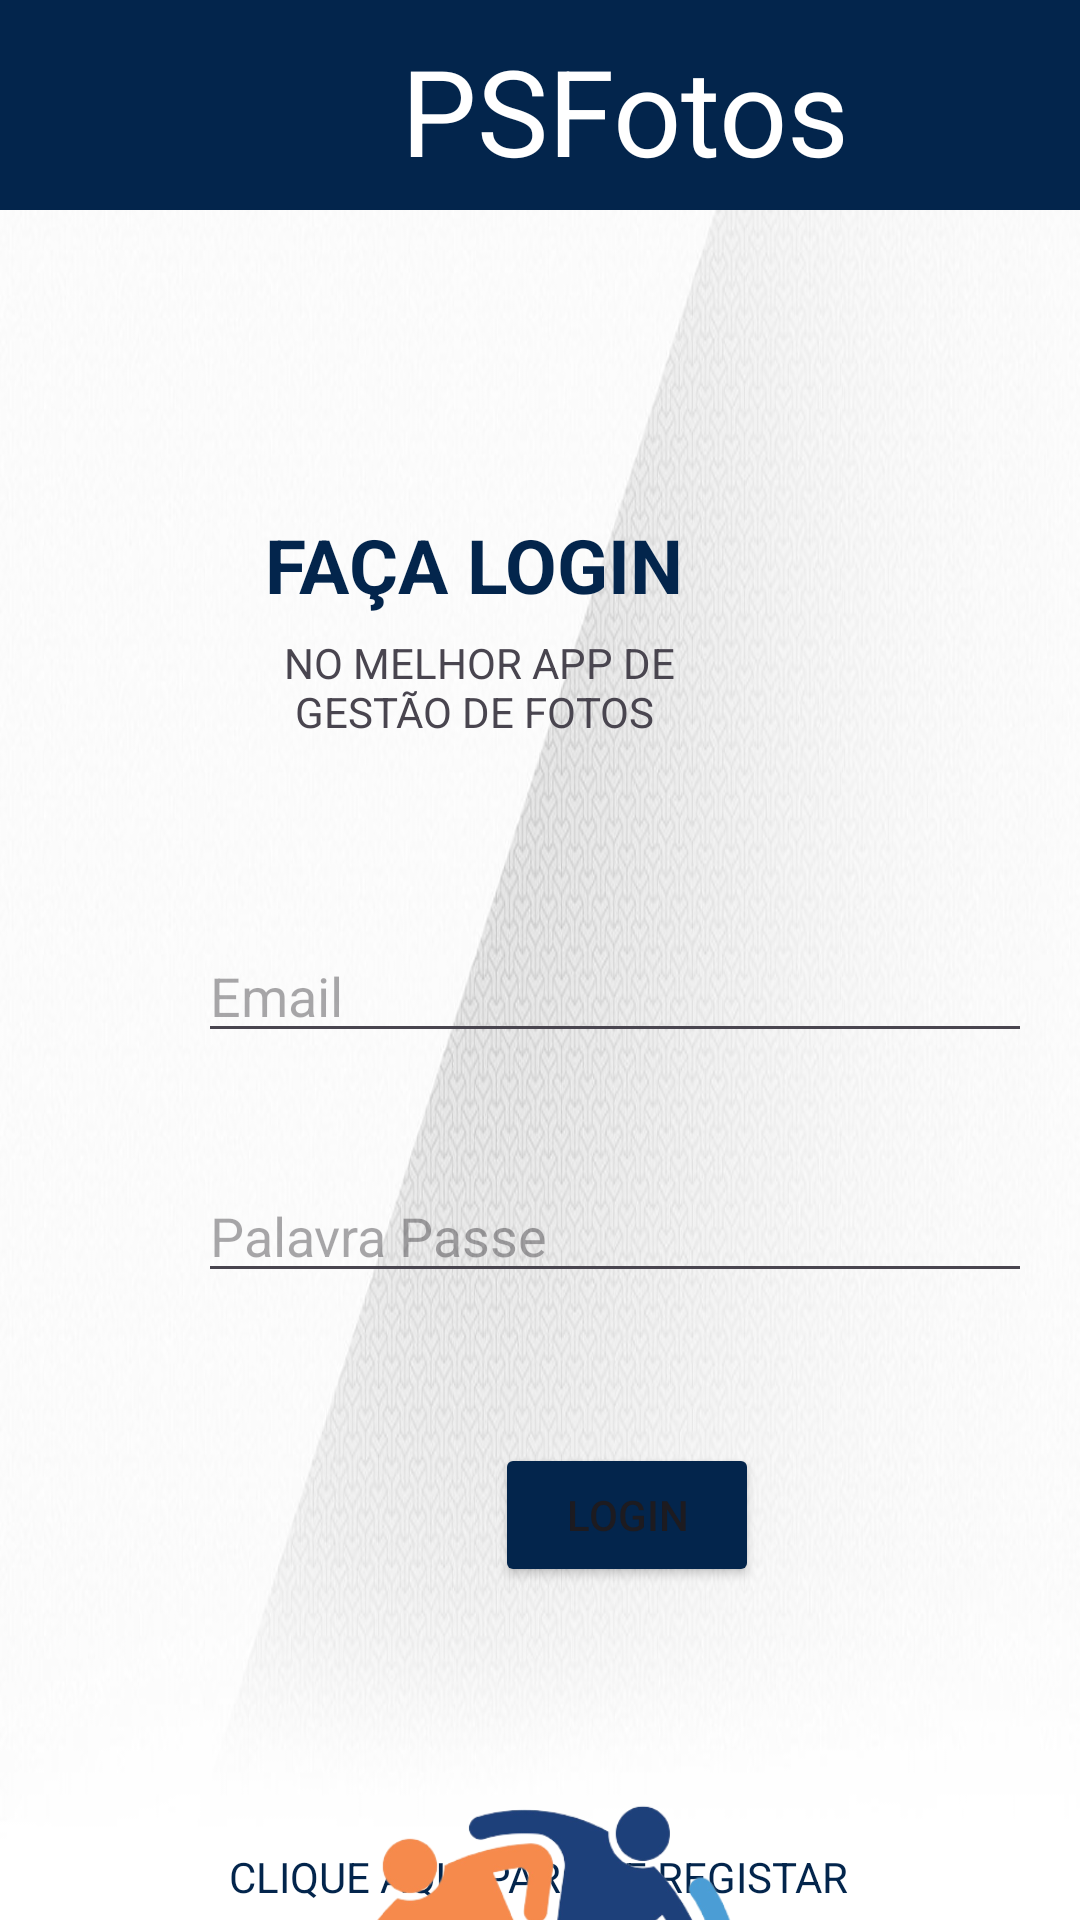

The Android layout XML behind this screen, and the referenced resources:
<!-- AndroidManifest.xml: application theme Theme.PSFotosG10 -->
<!-- res/layout/activity_login.xml -->
<?xml version="1.0" encoding="utf-8"?>
<androidx.constraintlayout.widget.ConstraintLayout xmlns:android="http://schemas.android.com/apk/res/android"
    xmlns:app="http://schemas.android.com/apk/res-auto"
    xmlns:tools="http://schemas.android.com/tools"
    android:layout_width="match_parent"
    android:layout_height="match_parent"
    android:background="@drawable/msg1120275700_4277"
    tools:context= ".activity.LoginActivity"
    >


    <com.google.android.material.navigation.NavigationView
        android:id="@+id/navigationView2"
        android:layout_width="match_parent"
        android:layout_height="70dp"
        android:background="#03254c"

        app:layout_constraintBottom_toTopOf="@+id/guideline7"
        app:layout_constraintEnd_toEndOf="parent"
        app:layout_constraintHorizontal_bias="0.333"
        app:layout_constraintStart_toStartOf="parent"
        app:layout_constraintTop_toTopOf="parent"
        app:layout_constraintVertical_bias="0.0">

        <TextView
            android:id="@+id/textView3"
            android:layout_width="216dp"
            android:layout_height="wrap_content"
            android:layout_marginLeft="100dp"
            android:layout_marginTop="10dp"
            android:text="PSFotos"
            android:textAlignment="center"
            android:textColor="@color/white"
            android:textSize="40dp" />
    </com.google.android.material.navigation.NavigationView>


    <LinearLayout
        android:layout_width="match_parent"
        android:layout_height="268dp"

        android:orientation="vertical"
        app:layout_constraintBottom_toTopOf="@+id/guideline11"
        app:layout_constraintEnd_toEndOf="parent"
        app:layout_constraintHorizontal_bias="0.0"
        app:layout_constraintStart_toStartOf="parent"
        app:layout_constraintTop_toTopOf="@+id/guideline10">

        <EditText
            android:id="@+id/email"
            android:layout_width="278dp"
            android:layout_height="40dp"
            android:layout_marginLeft="66dp"
            android:layout_marginTop="20dp"
            android:ems="10"
            android:hint="Email"
            android:inputType="text"
            android:windowSoftInputMode="adjustNothing" />

        <EditText
            android:id="@+id/password"
            android:layout_width="278dp"
            android:layout_height="40dp"
            android:layout_marginLeft="66dp"
            android:layout_marginTop="40dp"
            android:ems="10"
            android:hint="Palavra Passe"
            android:inputType="textPassword"
            android:windowSoftInputMode="adjustNothing" />

        <Button
            android:id="@+id/button"
            android:layout_width="wrap_content"
            android:layout_height="wrap_content"
            android:layout_marginLeft="165dp"
            android:layout_marginTop="50dp"
            android:backgroundTint="#03254c"
            android:text="LOGIN" />

    </LinearLayout>

    <TextView
        android:id="@+id/textView8"
        android:layout_width="wrap_content"
        android:layout_height="wrap_content"
        android:text="CLIQUE AQUI PARA SE REGISTAR"
        android:textColor="#03254c"
        app:layout_constraintBottom_toBottomOf="parent"
        app:layout_constraintEnd_toEndOf="parent"
        app:layout_constraintHorizontal_bias="0.497"
        app:layout_constraintStart_toStartOf="parent"
        app:layout_constraintTop_toTopOf="@+id/guideline11"
        app:layout_constraintVertical_bias="0.88" />

    <ImageView
        android:id="@+id/imageView3"
        android:layout_width="199dp"
        android:layout_height="184dp"
        app:layout_constraintEnd_toEndOf="parent"
        app:layout_constraintHorizontal_bias="0.518"
        app:layout_constraintStart_toStartOf="parent"
        app:layout_constraintTop_toTopOf="@+id/guideline11"
        app:layout_constraintVertical_bias="0.612"
        app:srcCompat="@drawable/logo" />

    <androidx.constraintlayout.widget.Guideline
        android:id="@+id/guideline7"
        android:layout_width="wrap_content"
        android:layout_height="wrap_content"
        android:orientation="horizontal"
        app:layout_constraintGuide_begin="113dp" />

    <LinearLayout
        android:id="@+id/linearLayout"
        android:layout_width="404dp"
        android:layout_height="120dp"
        android:gravity="center"
        android:orientation="vertical"
        app:layout_constraintBottom_toTopOf="@+id/guideline10"
        app:layout_constraintEnd_toEndOf="parent"

        app:layout_constraintHorizontal_bias="1.0"
        app:layout_constraintStart_toStartOf="parent"
        app:layout_constraintTop_toTopOf="@+id/guideline7"
        app:layout_constraintVertical_bias="1.0">

        <TextView
            android:id="@+id/textView5"
            android:layout_width="wrap_content"
            android:layout_height="40dp"
            android:text="FAÇA LOGIN"
            android:textColor="#03254c"
            android:textSize="25dp"
            android:textStyle="bold" />

        <TextView
            android:id="@+id/textView7"
            android:layout_width="145dp"
            android:layout_height="41dp"
            android:text=" NO MELHOR APP DE GESTÃO DE FOTOS"
            android:textAlignment="center" />
    </LinearLayout>

    <androidx.constraintlayout.widget.Guideline
        android:id="@+id/guideline10"
        android:layout_width="wrap_content"
        android:layout_height="wrap_content"
        android:orientation="horizontal"
        app:layout_constraintGuide_begin="272dp" />

    <androidx.constraintlayout.widget.Guideline
        android:id="@+id/guideline11"
        android:layout_width="wrap_content"
        android:layout_height="wrap_content"
        android:orientation="horizontal"
        app:layout_constraintGuide_begin="578dp" />

</androidx.constraintlayout.widget.ConstraintLayout>
<!-- resources referenced by this layout -->
<resources>
  <!-- drawable logo: png bitmap (drawable, 90705 bytes) -->
  <!-- drawable msg1120275700_4277: jpg bitmap (drawable, 56589 bytes) -->
  <style name="Theme.PSFotosG10" parent="Base.Theme.PSFotosG10" />
  <style name="Base.Theme.PSFotosG10" parent="Theme.Material3.DayNight.NoActionBar">
          
          
      </style>
  <!-- not gathered from this repository: default colours our renderer supplied (Android Studio template values) -->
  <color name="white">#FFFFFFFF</color>
</resources>
